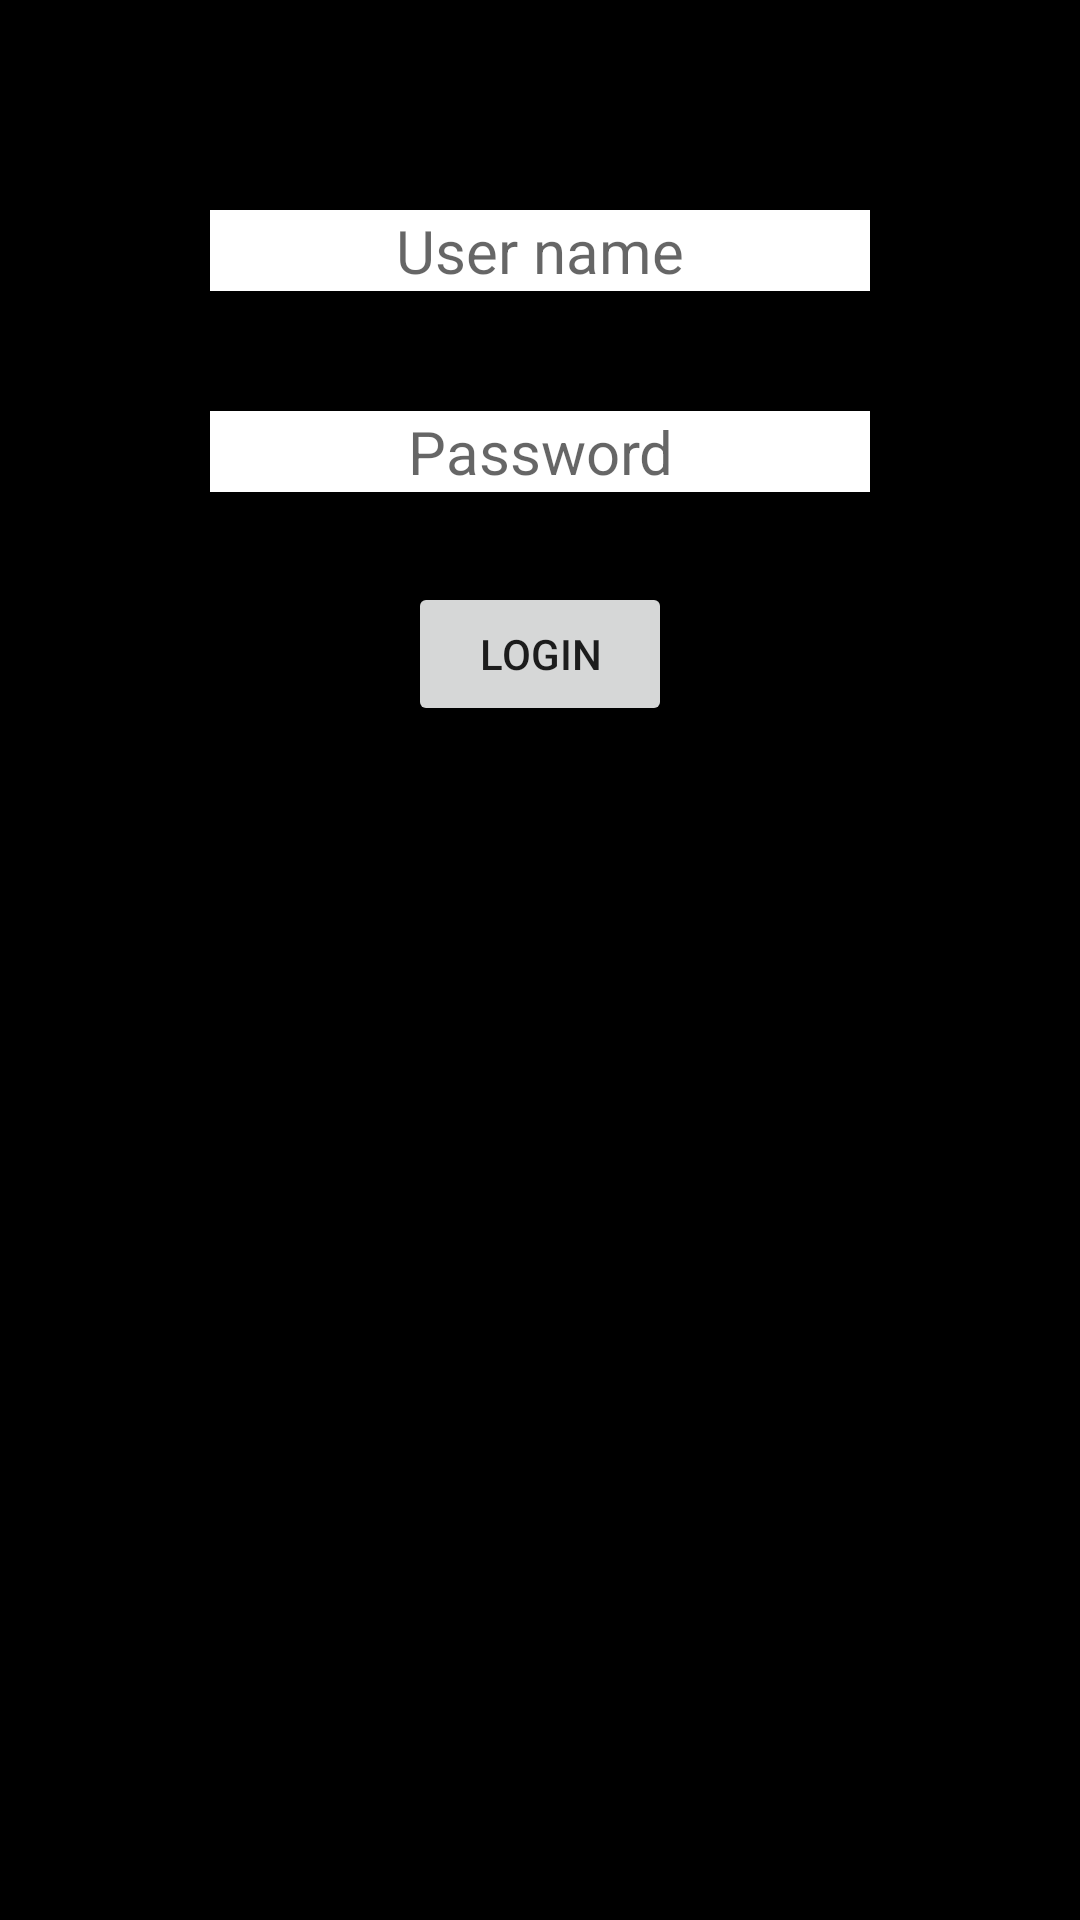

Reconstruct the res/layout file that produces this screen, plus the resources it refers to.
<!-- AndroidManifest.xml: application theme Theme.TestTask5 -->
<!-- res/layout/activity_main.xml -->
<?xml version="1.0" encoding="utf-8"?>
<RelativeLayout xmlns:android="http://schemas.android.com/apk/res/android"
    xmlns:app="http://schemas.android.com/apk/res-auto"
    xmlns:tools="http://schemas.android.com/tools"
    android:layout_width="match_parent"
    android:layout_height="match_parent"
    android:background="@color/black"
    tools:context=".MainActivity">

    <EditText
        android:id="@+id/username"
        android:layout_width="match_parent"
        android:layout_height="wrap_content"
        android:layout_marginStart="70dp"
        android:layout_marginTop="70dp"
        android:layout_marginEnd="70dp"
        android:layout_marginBottom="30dp"
        android:background="@color/white"
        android:hint="User name"
        android:textAlignment="center"
        android:textSize="20dp"
        tools:layout_editor_absoluteX="177dp"
        tools:layout_editor_absoluteY="83dp" />

    <EditText
        android:id="@+id/password"
        android:layout_width="match_parent"
        android:layout_height="wrap_content"
        android:layout_below="@id/username"
        android:layout_marginStart="70dp"
        android:layout_marginTop="10dp"
        android:layout_marginEnd="70dp"
        android:layout_marginBottom="30dp"
        android:background="@color/white"
        android:hint="Password"
        android:textAlignment="center"
        android:textSize="20dp" />

    <Button
        android:id="@+id/btn"
        android:layout_width="wrap_content"
        android:layout_height="wrap_content"
        android:layout_below="@id/password"
        android:layout_centerHorizontal="true"
        android:text="Login" />
</RelativeLayout>
<!-- resources referenced by this layout -->
<resources>
  <style name="Theme.TestTask5" parent="Theme.MaterialComponents.DayNight.DarkActionBar">
          
          <item name="colorPrimary">@color/purple_500</item>
          <item name="colorPrimaryVariant">@color/purple_700</item>
          <item name="colorOnPrimary">@color/white</item>
          
          <item name="colorSecondary">@color/teal_200</item>
          <item name="colorSecondaryVariant">@color/teal_700</item>
          <item name="colorOnSecondary">@color/black</item>
          
          <item name="android:statusBarColor" tools:targetApi="l">?attr/colorPrimaryVariant</item>
          
      </style>
  <!-- not gathered from this repository: default colours our renderer supplied (Android Studio template values) -->
  <color name="purple_500">#FF6200EE</color>
  <color name="purple_700">#FF3700B3</color>
  <color name="teal_200">#FF03DAC5</color>
  <color name="teal_700">#FF018786</color>
  <color name="black">#FF000000</color>
  <color name="white">#FFFFFFFF</color>
</resources>
